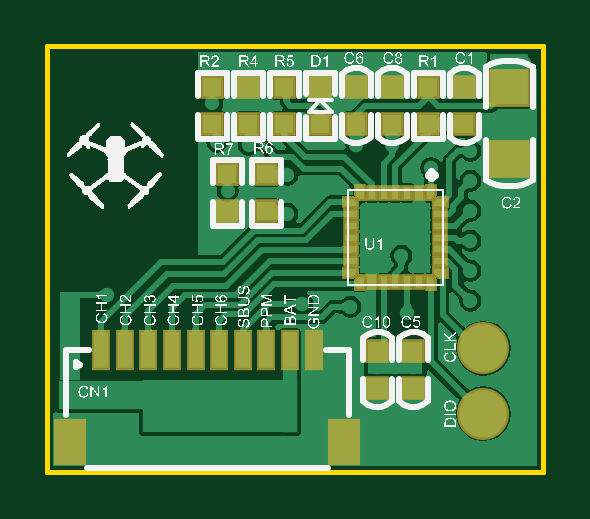
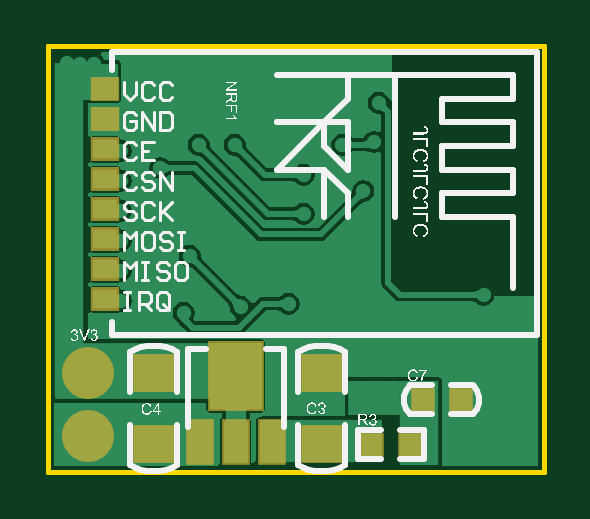
Circuit board: 10 layer files. Board 21.0 x 18.0 mm.
- bottom_copper: MiniCar.GBL (19746 bytes)
- bottom_silk: MiniCar.GBO (76838 bytes)
- paste: MiniCar.GBP (648 bytes)
- bottom_mask: MiniCar.GBS (653 bytes)
- outline: MiniCar.GKO (174 bytes)
- outline: MiniCar.GM1 (163 bytes)
- top_copper: MiniCar.GTL (39021 bytes)
- top_silk: MiniCar.GTO (268332 bytes)
- paste: MiniCar.GTP (2361 bytes)
- top_mask: MiniCar.GTS (1883 bytes)

=== bottom_copper: MiniCar.GBL (19746 bytes, source omitted) ===
=== bottom_silk: MiniCar.GBO (76838 bytes, source omitted) ===
=== paste: MiniCar.GBP ===
G04 Layer_Color=128*
%FSLAX25Y25*%
%MOIN*%
G70*
G01*
G75*
%ADD17C,0.07874*%
%ADD18R,0.06299X0.05512*%
%ADD32R,0.03937X0.03201*%
%ADD33R,0.03150X0.03150*%
%ADD34R,0.04000X0.07000*%
%ADD35R,0.08661X0.11024*%
G54D17*
X76000Y6000D02*
D03*
Y16500D02*
D03*
G54D18*
X37000Y4594D02*
D03*
Y16406D02*
D03*
X65000D02*
D03*
Y4594D02*
D03*
G54D32*
X73083Y28701D02*
D03*
Y33701D02*
D03*
Y38701D02*
D03*
Y43701D02*
D03*
Y48701D02*
D03*
Y53701D02*
D03*
Y58701D02*
D03*
Y63701D02*
D03*
G54D33*
X20150Y12000D02*
D03*
X13850D02*
D03*
X22350Y4500D02*
D03*
X28650D02*
D03*
G54D34*
X57350Y5000D02*
D03*
X51350D02*
D03*
X45350D02*
D03*
G54D35*
X51350Y16000D02*
D03*
M02*

=== bottom_mask: MiniCar.GBS ===
G04 Layer_Color=16711935*
%FSLAX25Y25*%
%MOIN*%
G70*
G01*
G75*
%ADD58C,0.08661*%
%ADD59R,0.07087X0.06299*%
%ADD60R,0.04724X0.03988*%
%ADD61R,0.03937X0.03937*%
%ADD62R,0.04787X0.07787*%
%ADD63R,0.09449X0.11811*%
G54D58*
X76000Y6000D02*
D03*
Y16500D02*
D03*
G54D59*
X37000Y4594D02*
D03*
Y16406D02*
D03*
X65000D02*
D03*
Y4594D02*
D03*
G54D60*
X73083Y28701D02*
D03*
Y33701D02*
D03*
Y38701D02*
D03*
Y43701D02*
D03*
Y48701D02*
D03*
Y53701D02*
D03*
Y58701D02*
D03*
Y63701D02*
D03*
G54D61*
X20150Y12000D02*
D03*
X13850D02*
D03*
X22350Y4500D02*
D03*
X28650D02*
D03*
G54D62*
X57350Y5000D02*
D03*
X51350D02*
D03*
X45350D02*
D03*
G54D63*
X51350Y16000D02*
D03*
M02*

=== outline: MiniCar.GKO ===
G04 Layer_Color=16711935*
%FSLAX25Y25*%
%MOIN*%
G70*
G01*
G75*
%ADD65C,0.00787*%
G54D65*
X0Y70866D02*
X82677D01*
Y0D02*
Y70866D01*
X0Y0D02*
Y70866D01*
Y0D02*
X82677D01*
M02*

=== outline: MiniCar.GM1 ===
G04 Layer_Color=16711935*
%FSLAX25Y25*%
%MOIN*%
G70*
G01*
G75*
%ADD65C,0.00787*%
G54D65*
X0Y0D02*
Y70866D01*
X82677D01*
Y0D02*
Y70866D01*
X0Y0D02*
X82677D01*
M02*

=== top_copper: MiniCar.GTL (39021 bytes, source omitted) ===
=== top_silk: MiniCar.GTO (268332 bytes, source omitted) ===
=== paste: MiniCar.GTP ===
G04 Layer_Color=8421504*
%FSLAX25Y25*%
%MOIN*%
G70*
G01*
G75*
%ADD10R,0.04724X0.07087*%
%ADD11R,0.02362X0.06102*%
%ADD12R,0.02362X0.06102*%
%ADD13R,0.03150X0.03150*%
%ADD14R,0.01181X0.01181*%
%ADD15R,0.01968X0.01181*%
%ADD16R,0.01181X0.01968*%
%ADD17C,0.07874*%
%ADD18R,0.06299X0.05512*%
G36*
X51583Y33094D02*
X50992Y32504D01*
X49614D01*
Y33685D01*
X51583D01*
Y33094D01*
D02*
G37*
G36*
X66386Y32504D02*
X65008D01*
X64417Y33094D01*
Y33685D01*
X66386D01*
Y32504D01*
D02*
G37*
G36*
X52685Y30614D02*
X51504D01*
Y31992D01*
X52095Y32583D01*
X52685D01*
Y30614D01*
D02*
G37*
G36*
X64496Y31992D02*
Y30614D01*
X63315D01*
Y32583D01*
X63906D01*
X64496Y31992D01*
D02*
G37*
G36*
X52685Y45417D02*
X52095D01*
X51504Y46008D01*
Y47386D01*
X52685D01*
Y45417D01*
D02*
G37*
G36*
X64496Y46047D02*
X63906Y45457D01*
X63315D01*
Y47425D01*
X64496D01*
Y46047D01*
D02*
G37*
G36*
X51583Y44905D02*
Y44315D01*
X49614D01*
Y45496D01*
X50992D01*
X51583Y44905D01*
D02*
G37*
G36*
X66386Y44315D02*
X64417D01*
Y44905D01*
X65008Y45496D01*
X66386D01*
Y44315D01*
D02*
G37*
G54D10*
X49500Y5000D02*
D03*
X3829D02*
D03*
G54D11*
X16823Y20256D02*
D03*
X24697Y20256D02*
D03*
X40445D02*
D03*
G54D12*
X20759Y20256D02*
D03*
X28634Y20256D02*
D03*
X32571D02*
D03*
X36508D02*
D03*
X44382D02*
D03*
X8948Y20258D02*
D03*
X12885Y20258D02*
D03*
G54D13*
X55000Y20150D02*
D03*
Y13850D02*
D03*
X36500Y49650D02*
D03*
Y43350D02*
D03*
X30000Y43350D02*
D03*
Y49650D02*
D03*
X57500Y57850D02*
D03*
Y64150D02*
D03*
X39500Y57850D02*
D03*
Y64150D02*
D03*
X33500Y64150D02*
D03*
Y57850D02*
D03*
X27500Y57850D02*
D03*
Y64150D02*
D03*
X63500Y57850D02*
D03*
Y64150D02*
D03*
X45500Y57850D02*
D03*
Y64150D02*
D03*
X51500Y57850D02*
D03*
Y64150D02*
D03*
X61000Y20150D02*
D03*
Y13850D02*
D03*
X69500Y57850D02*
D03*
Y64150D02*
D03*
G54D14*
X65874Y44905D02*
D03*
Y33094D02*
D03*
X63906Y31126D02*
D03*
X52095D02*
D03*
X50126Y33094D02*
D03*
Y44905D02*
D03*
X52095Y46874D02*
D03*
X63906Y46913D02*
D03*
G54D15*
X65480Y42937D02*
D03*
Y40968D02*
D03*
Y39000D02*
D03*
Y37031D02*
D03*
Y35063D02*
D03*
X50520D02*
D03*
Y37031D02*
D03*
Y39000D02*
D03*
Y40968D02*
D03*
Y42937D02*
D03*
G54D16*
X61937Y31520D02*
D03*
X59969D02*
D03*
X58000D02*
D03*
X56032D02*
D03*
X54063D02*
D03*
Y46480D02*
D03*
X56032D02*
D03*
X58000D02*
D03*
X59969D02*
D03*
X61937D02*
D03*
G54D17*
X72665Y9616D02*
D03*
Y20578D02*
D03*
G54D18*
X77000Y63906D02*
D03*
Y52095D02*
D03*
M02*

=== top_mask: MiniCar.GTS ===
G04 Layer_Color=7286632*
%FSLAX25Y25*%
%MOIN*%
G70*
G01*
G75*
%ADD48R,0.02165X0.00984*%
%ADD49R,0.00984X0.02165*%
%ADD50R,0.02165X0.00984*%
%ADD51R,0.05512X0.07874*%
%ADD52R,0.03150X0.06890*%
%ADD53R,0.03150X0.06890*%
%ADD54R,0.03937X0.03937*%
%ADD55R,0.01968X0.01968*%
%ADD56R,0.02756X0.01968*%
%ADD57R,0.01968X0.02756*%
%ADD58C,0.08661*%
%ADD59R,0.07087X0.06299*%
G54D48*
X63807Y45594D02*
D03*
X52193Y45555D02*
D03*
G54D49*
X51445Y44807D02*
D03*
X64555Y33193D02*
D03*
Y44807D02*
D03*
X51445Y33193D02*
D03*
G54D50*
X52193Y32445D02*
D03*
X63807D02*
D03*
G54D51*
X49500Y5000D02*
D03*
X3829D02*
D03*
G54D52*
X16823Y20256D02*
D03*
X24697Y20256D02*
D03*
X40445D02*
D03*
G54D53*
X20759Y20256D02*
D03*
X28634Y20256D02*
D03*
X32571D02*
D03*
X36508D02*
D03*
X44382D02*
D03*
X8948Y20258D02*
D03*
X12885Y20258D02*
D03*
G54D54*
X55000Y20150D02*
D03*
Y13850D02*
D03*
X36500Y49650D02*
D03*
Y43350D02*
D03*
X30000Y43350D02*
D03*
Y49650D02*
D03*
X57500Y57850D02*
D03*
Y64150D02*
D03*
X39500Y57850D02*
D03*
Y64150D02*
D03*
X33500Y64150D02*
D03*
Y57850D02*
D03*
X27500Y57850D02*
D03*
Y64150D02*
D03*
X63500Y57850D02*
D03*
Y64150D02*
D03*
X45500Y57850D02*
D03*
Y64150D02*
D03*
X51500Y57850D02*
D03*
Y64150D02*
D03*
X61000Y20150D02*
D03*
Y13850D02*
D03*
X69500Y57850D02*
D03*
Y64150D02*
D03*
G54D55*
X65874Y44905D02*
D03*
Y33094D02*
D03*
X63906Y31126D02*
D03*
X52095D02*
D03*
X50126Y33094D02*
D03*
Y44905D02*
D03*
X52095Y46874D02*
D03*
X63906Y46913D02*
D03*
G54D56*
X65480Y42937D02*
D03*
Y40968D02*
D03*
Y39000D02*
D03*
Y37031D02*
D03*
Y35063D02*
D03*
X50520D02*
D03*
Y37031D02*
D03*
Y39000D02*
D03*
Y40968D02*
D03*
Y42937D02*
D03*
G54D57*
X61937Y31520D02*
D03*
X59969D02*
D03*
X58000D02*
D03*
X56032D02*
D03*
X54063D02*
D03*
Y46480D02*
D03*
X56032D02*
D03*
X58000D02*
D03*
X59969D02*
D03*
X61937D02*
D03*
G54D58*
X72665Y9616D02*
D03*
Y20578D02*
D03*
G54D59*
X77000Y63906D02*
D03*
Y52095D02*
D03*
M02*

